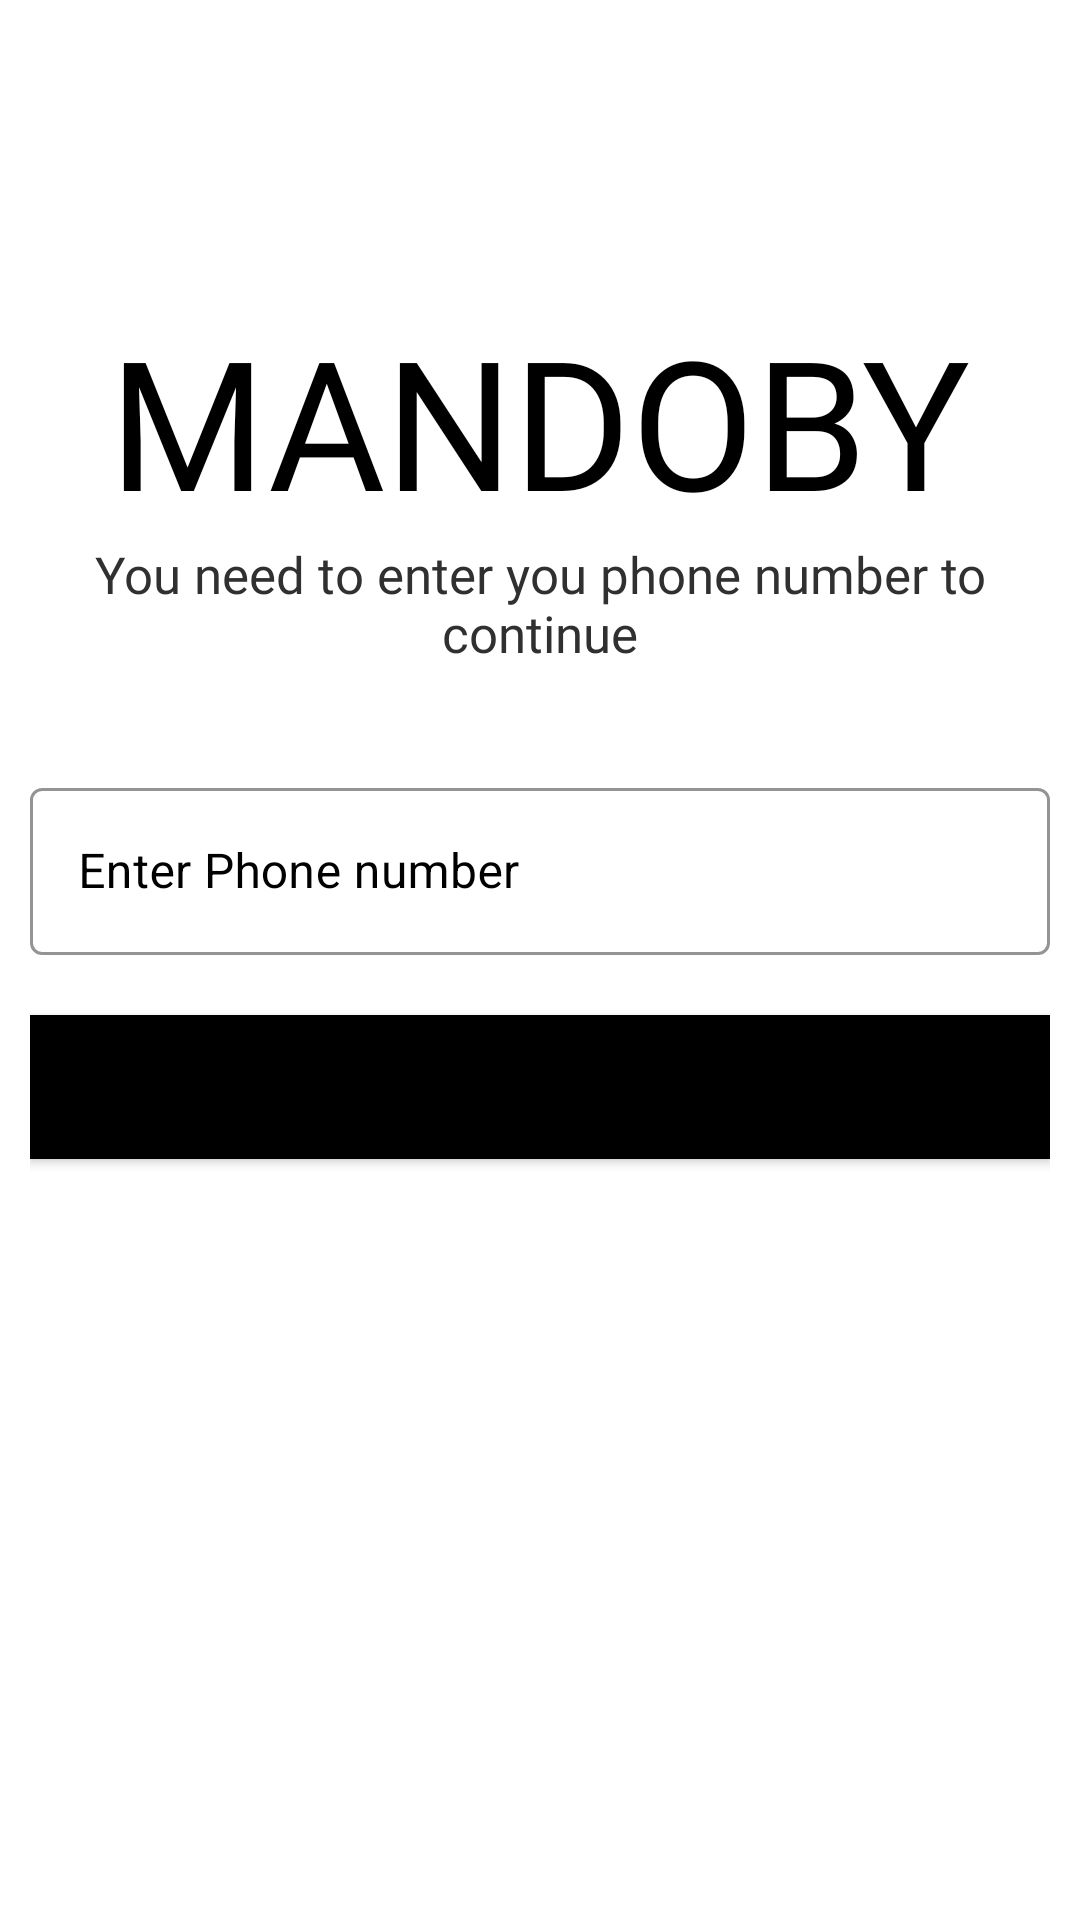

Here is an Android app screen rendered from its layout file. Give the layout XML and the strings, colors and styles it references.
<!-- AndroidManifest.xml: application theme Theme.Mandoby -->
<!-- res/layout/activity_login.xml -->
<?xml version="1.0" encoding="utf-8"?>
<ScrollView xmlns:android="http://schemas.android.com/apk/res/android"
    xmlns:tools="http://schemas.android.com/tools"
    android:layout_width="match_parent"
    android:layout_height="match_parent"
    xmlns:app="http://schemas.android.com/apk/res-auto"
    android:padding="10dp"
    android:layout_marginTop="40dp"
    android:background="@color/white"
    tools:context=".ui.User.Auth.RegisterScreen">
    <LinearLayout
        android:layout_width="match_parent"
        android:layout_height="wrap_content"
        android:orientation="vertical"
        >

        <ImageView
            android:id="@+id/signUpBackButton"
            android:layout_width="40dp"
            android:layout_height="40dp"
            android:src="@drawable/sign_up_back_btn"
            />
        <TextView
            android:layout_width="wrap_content"
            android:layout_height="wrap_content"
            android:text="Mandoby"
            android:textSize="60sp"
            android:fontFamily="@font/baloo_bhai"
            android:layout_marginTop="50dp"
            android:textColor="@color/black"
            android:layout_gravity="center"
            android:textAllCaps="true"/>
        <TextView
            android:layout_width="wrap_content"
            android:layout_height="wrap_content"
            android:text="You need to enter you phone number to continue"
            android:layout_gravity="center"
            android:textColor="#303030"
            android:fontFamily="@font/baloo_bhai"
            android:textSize="17sp"
            android:textAlignment="center"
            />

            <RelativeLayout
                android:layout_width="match_parent"
                android:layout_height="wrap_content"
                android:layout_marginTop="25dp"
                android:orientation="vertical">

                <com.google.android.material.textfield.TextInputLayout
                    style="@style/Widget.MaterialComponents.TextInputLayout.OutlinedBox"
                    android:layout_width="match_parent"
                    android:id="@+id/phone_text"
                    android:layout_height="wrap_content"
                    android:hint="Enter Phone number"
                    android:textColorHint="@color/black"
                    app:boxStrokeColor="@color/black"
                    app:boxStrokeWidthFocused="2dp"
                    app:endIconMode="clear_text"
                    app:endIconTint="@color/black"
                    app:hintTextColor="@color/black"
                    app:startIconDrawable="@drawable/phone_number"
                    app:startIconTint="@color/black"
                    android:layout_marginTop="10dp">

                    <com.google.android.material.textfield.TextInputEditText
                        android:layout_width="match_parent"
                        android:id="@+id/phone_num_ET"
                        android:layout_height="match_parent"
                        android:inputType="phone"
                        android:textColor="@color/black"
                        android:textCursorDrawable="@null" />

                </com.google.android.material.textfield.TextInputLayout>

                <Button
                    android:id="@+id/next_btn"
                    android:layout_width="match_parent"
                    android:layout_height="wrap_content"
                    android:layout_below="@id/phone_text"
                    android:layout_marginTop="20dp"
                    android:background="@color/black"
                    android:elevation="5dp"
                    android:onClick="callVerifyOTPScreen"
                    android:text="Login"
                    android:textSize="25sp"
                    android:textColor="@color/black"
                    tools:ignore="OnClick" />
                <ProgressBar
                    android:id="@+id/otp_register_progressbar"
                    android:layout_width="60dp"
                    android:layout_height="60dp"
                    android:layout_below="@id/phone_text"
                    android:layout_marginTop="20dp"
                    android:layout_centerHorizontal="true"
                    android:visibility="invisible"
                    />

            </RelativeLayout>


    </LinearLayout>


</ScrollView>
<!-- resources referenced by this layout -->
<resources>
  <color name="black">#000</color>
  <color name="white">#fff</color>
  <style name="Theme.Mandoby" parent="Theme.MaterialComponents.DayNight.NoActionBar">
          
          <item name="colorPrimary">@color/colorPrimary</item>
          <item name="colorPrimaryVariant">@color/colorPrimaryDark</item>
          <item name="colorOnPrimary">@color/white</item>
          
          <item name="colorSecondary">@color/brownLight</item>
          <item name="colorSecondaryVariant">@color/colorAccent</item>
          <item name="colorOnSecondary">@color/black</item>
          
          <item name="android:statusBarColor" tools:targetApi="l">?attr/colorPrimaryVariant</item>
          
  
      </style>
  <color name="colorPrimary">#ffe400</color>
  <color name="colorPrimaryDark">#ffa600</color>
  <color name="brownLight">#F1E9CE</color>
  <color name="colorAccent">#272727</color>
</resources>
